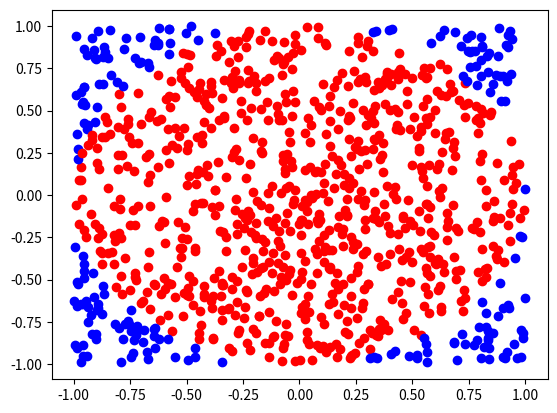

Here is the Python script that generated this plot:
import random
import math
import matplotlib.pyplot as plt

n = 1000
nc = 0
ns = 0
for i in range(n):
    x = random.uniform(-1,1)
    y = random.uniform(-1,1)
    ns +=1
    if x**2+y**2<=1:
        nc+=1
        plt.plot(x,y,'ro')
    else:
        plt.plot(x,y,'bo')
print(nc)
pi = 4*nc/ns
print(pi)
print(math.pi)
plt.show()